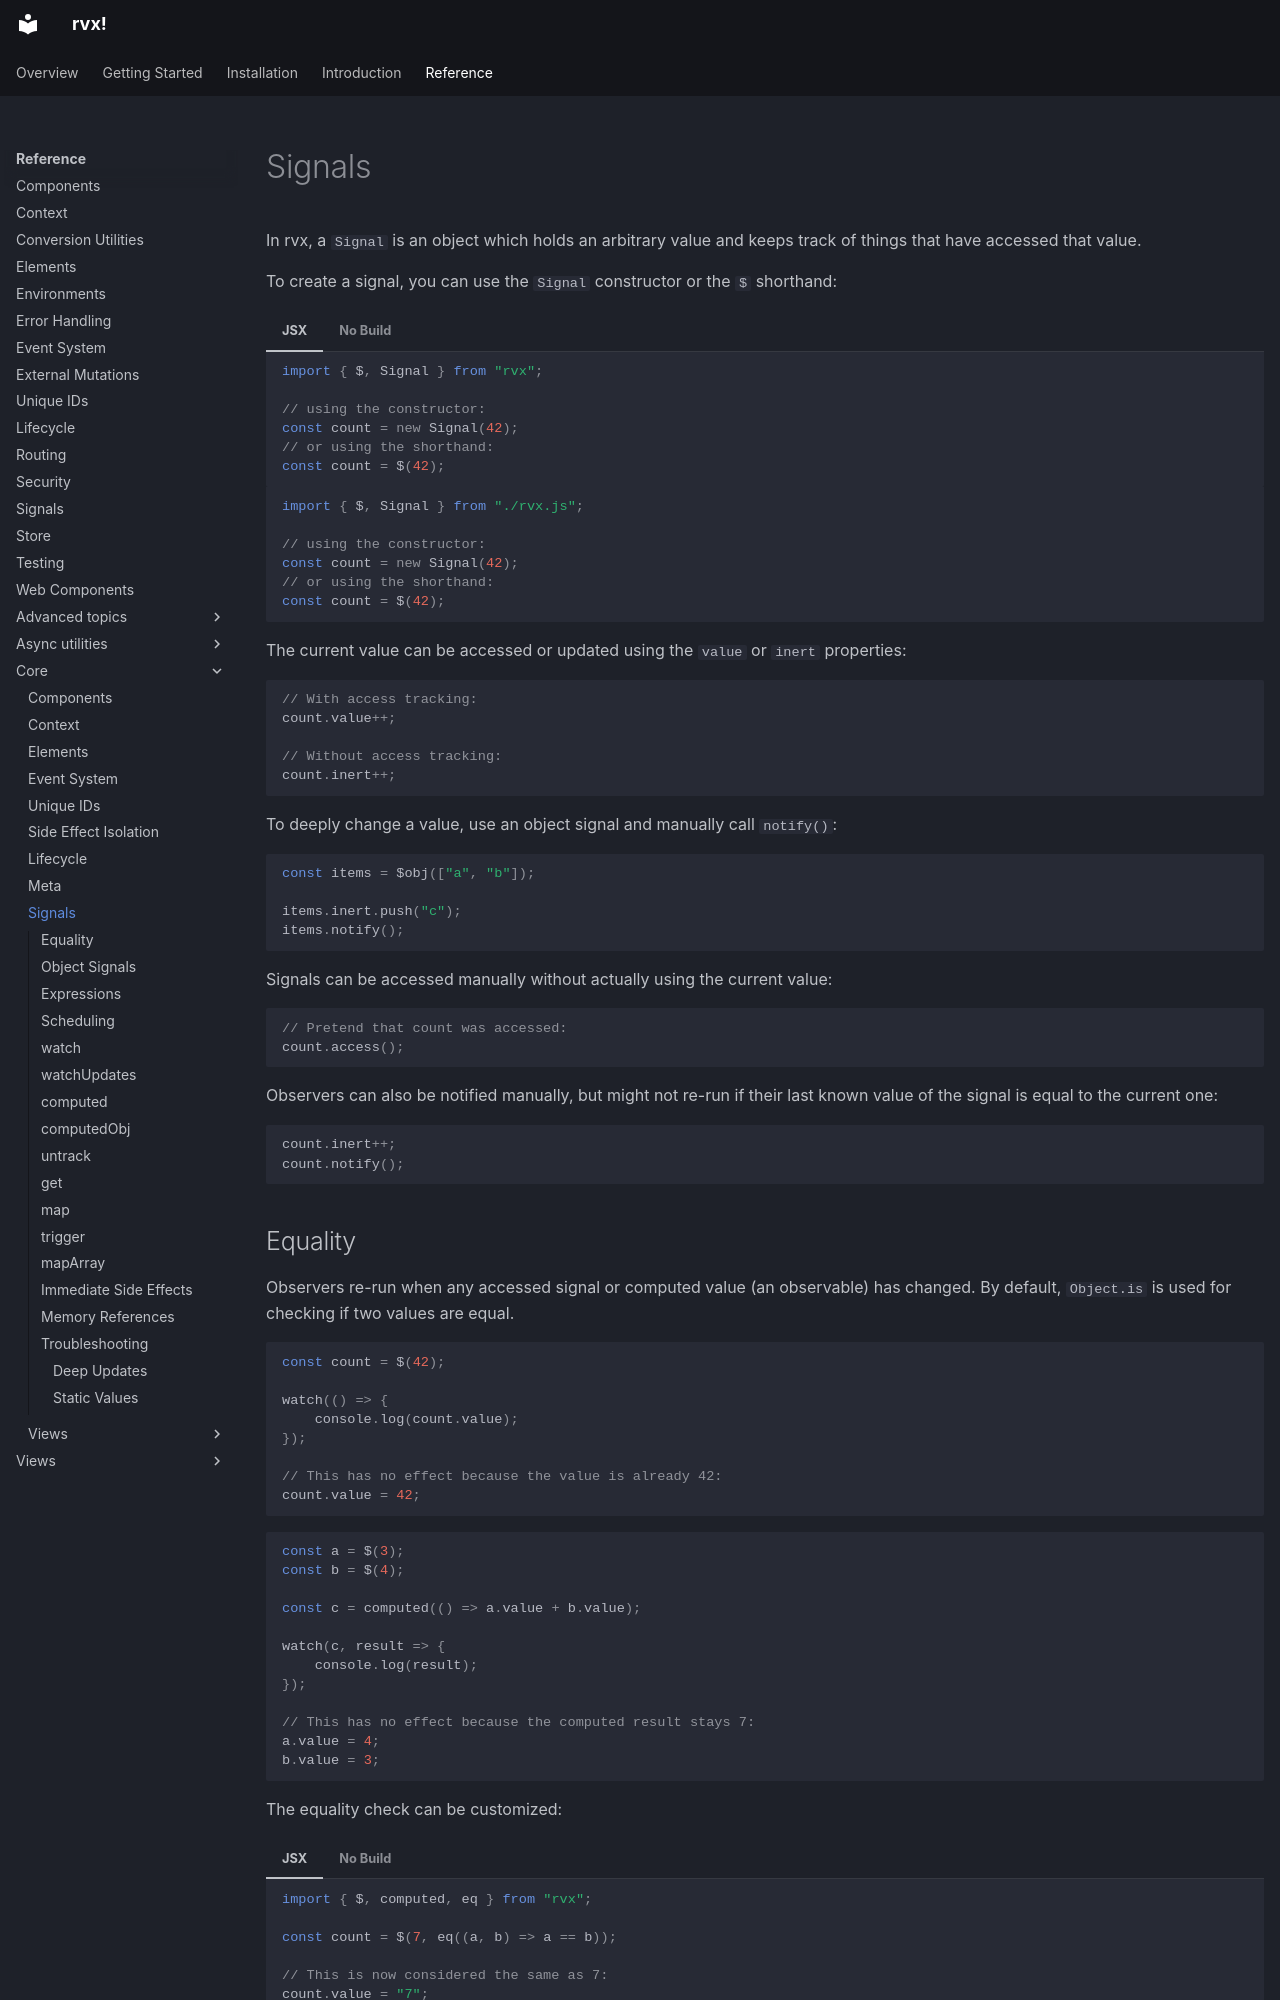

repository: mxjp/rvx · page: reference/core/signals/index.html · generator: mkdocs

# Signals
In rvx, a `Signal` is an object which holds an arbitrary value and keeps track of things that have accessed that value.

To create a signal, you can use the `Signal` constructor or the `$` shorthand:

=== "JSX"
	```jsx
	import { $, Signal } from "rvx";

	// using the constructor:
	const count = new Signal(42);
	// or using the shorthand:
	const count = $(42);
	```

=== "No Build"
	```jsx
	import { $, Signal } from "./rvx.js";

	// using the constructor:
	const count = new Signal(42);
	// or using the shorthand:
	const count = $(42);
	```

The current value can be accessed or updated using the `value` or `inert` properties:
```jsx
// With access tracking:
count.value++;

// Without access tracking:
count.inert++;
```

To deeply change a value, use an object signal and manually call `notify()`:
```jsx
const items = $obj(["a", "b"]);

items.inert.push("c");
items.notify();
```

Signals can be accessed manually without actually using the current value:
```jsx
// Pretend that count was accessed:
count.access();
```

Observers can also be notified manually, but might not re-run if their last known value of the signal is equal to the current one:
```jsx
count.inert++;
count.notify();
```

## Equality
Observers re-run when any accessed signal or computed value (an observable) has changed. By default, `Object.is` is used for checking if two values are equal.
```jsx
const count = $(42);

watch(() => {
	console.log(count.value);
});

// This has no effect because the value is already 42:
count.value = 42;
```

```jsx
const a = $(3);
const b = $(4);

const c = computed(() => a.value + b.value);

watch(c, result => {
	console.log(result);
});

// This has no effect because the computed result stays 7:
a.value = 4;
b.value = 3;
```

The equality check can be customized:

=== "JSX"
	```jsx
	import { $, computed, eq } from "rvx";

	const count = $(7, eq((a, b) => a == b));

	// This is now considered the same as 7:
	count.value = "7";

	computed(() => { ... }, eq((a, b) => a == b));
	```

=== "No Build"
	```jsx
	import { $, computed, eq } from "./rvx.js";

	const count = $(7, eq((a, b) => a == b));

	// This is now considered the same as 7:
	count.value = "7";

	computed(() => { ... }, eq((a, b) => a == b));
	```
